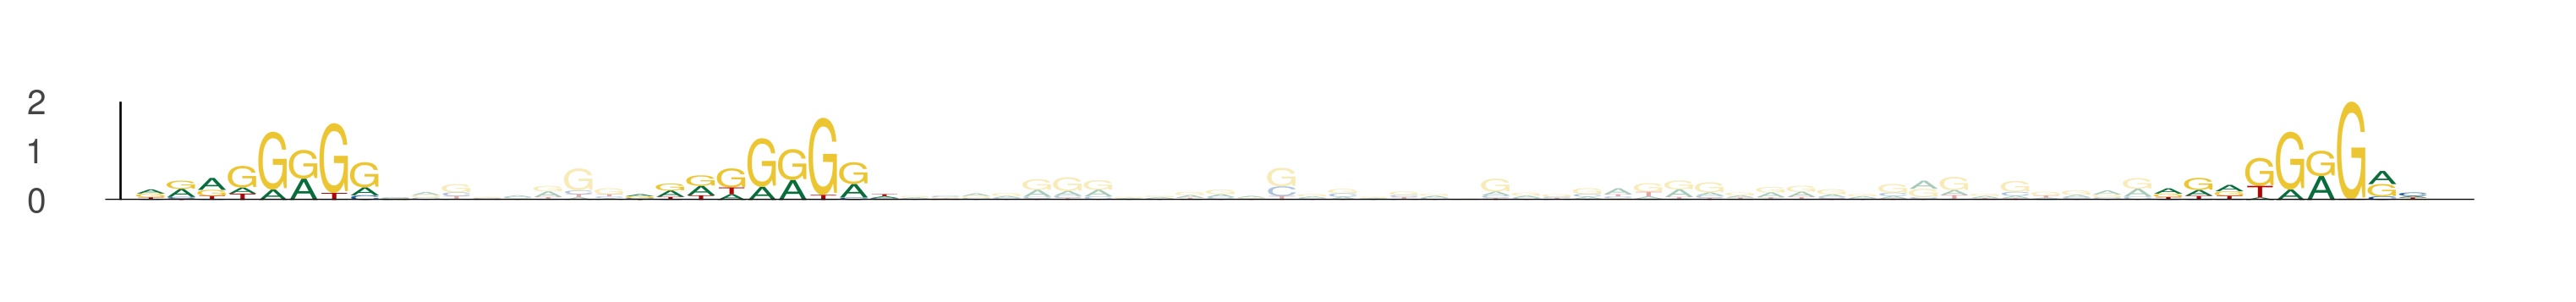

Data behind this chart, as committed beside it:
seq_index, start_position, end_position, is_reversed_complement
6019, 93, 102, 0
6019, 109, 118, 0
6019, 159, 168, 0
5374, 68, 77, 0
5374, 84, 93, 0
5374, 134, 143, 0
1177, 1, 10, 0
1177, 17, 26, 0
1177, 67, 76, 0
434, 72, 81, 0
434, 88, 97, 0
434, 138, 147, 0
4355, 1, 10, 0
4355, 17, 26, 0
4355, 67, 76, 0
4082, 6, 15, 0
4082, 22, 31, 0
4082, 72, 81, 0
1618, 18, 27, 0
1618, 34, 43, 0
1618, 84, 93, 0
1956, 91, 100, 0
1956, 107, 116, 0
1956, 157, 166, 0
1154, 40, 49, 0
1154, 56, 65, 0
1154, 106, 115, 0
2298, 2, 11, 0
2298, 18, 27, 0
2298, 68, 77, 0
878, 29, 38, 0
878, 45, 54, 0
878, 95, 104, 0
5623, 37, 46, 0
5623, 53, 62, 0
5623, 103, 112, 0
3825, 70, 79, 0
3825, 86, 95, 0
3825, 136, 145, 0
3230, 68, 77, 0
3230, 84, 93, 0
3230, 134, 143, 0
3230, 69, 78, 0
3230, 85, 94, 0
3230, 135, 144, 0
3230, 36, 45, 0
3230, 52, 61, 0
3230, 102, 111, 0
2389, 19, 28, 0
2389, 35, 44, 0
2389, 85, 94, 0
255, 54, 63, 0
255, 70, 79, 0
255, 120, 129, 0
2802, 86, 95, 0
2802, 102, 111, 0
2802, 152, 161, 0
2486, 68, 77, 0
2486, 84, 93, 0
2486, 134, 143, 0
... 39 more rows
